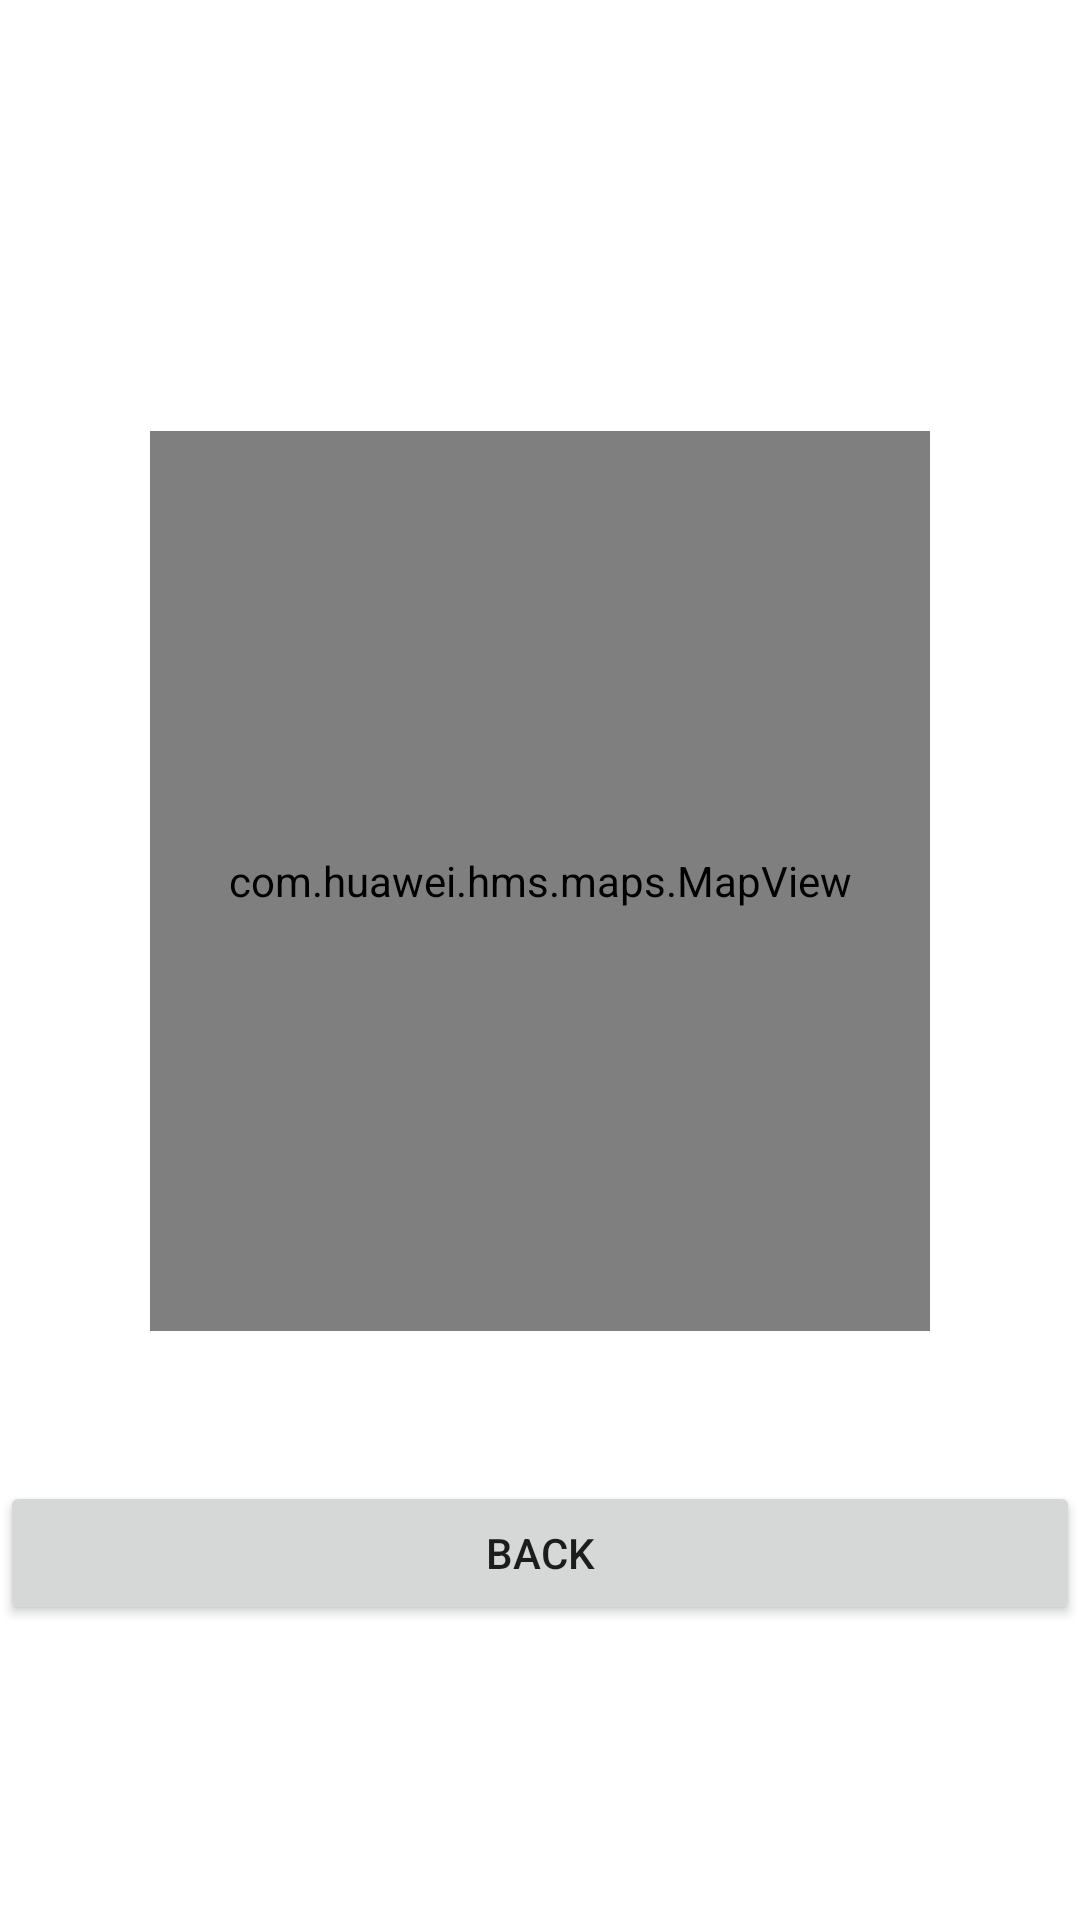

The Android layout XML behind this screen, and the referenced resources:
<!-- AndroidManifest.xml: application theme Theme.StadiumFinder -->
<!-- res/layout/activity_details.xml -->
<?xml version="1.0" encoding="UTF-8"?>
<LinearLayout xmlns:android="http://schemas.android.com/apk/res/android"
    xmlns:tools="http://schemas.android.com/tools"
    android:layout_width="match_parent"
    android:layout_height="match_parent"
    android:orientation="vertical"
    tools:context=".DetailsActivity">

    <ScrollView
        android:layout_width="match_parent"
        android:layout_height="match_parent">


        <LinearLayout
            android:layout_width="match_parent"
            android:layout_height="match_parent"
            android:orientation="vertical"
            tools:context=".DetailsActivity">

            <TextView
                android:id="@+id/tvStad"
                android:layout_width="match_parent"
                android:layout_height="wrap_content"
                android:text=""
                android:textAlignment="center"
                android:textSize="40sp" />

            <TextView
                android:id="@+id/tvCity"
                android:layout_width="match_parent"
                android:layout_height="wrap_content"
                android:text=""
                android:textAlignment="center"
                android:textSize="30sp" />

            <com.huawei.hms.maps.MapView xmlns:android="http://schemas.android.com/apk/res/android"
                xmlns:map="http://schemas.android.com/apk/res-auto"
                android:id="@+id/mapView"
                android:layout_width="match_parent"
                android:layout_height="300dp"
                android:layout_gravity="center"
                android:layout_margin="50dp"
                map:mapType="normal"
                map:uiZoomControls="true" />

            <Button
                android:id="@+id/btnBack"
                android:layout_width="match_parent"
                android:layout_height="wrap_content"
                android:text="Back" />

        </LinearLayout>
    </ScrollView>
</LinearLayout>
<!-- resources referenced by this layout -->
<resources>
  <style name="Theme.StadiumFinder" parent="Theme.MaterialComponents.DayNight.DarkActionBar">
          
          <item name="colorPrimary">@color/purple_500</item>
          <item name="colorPrimaryVariant">@color/purple_700</item>
          <item name="colorOnPrimary">@color/white</item>
          
          <item name="colorSecondary">@color/teal_200</item>
          <item name="colorSecondaryVariant">@color/teal_700</item>
          <item name="colorOnSecondary">@color/black</item>
          
          <item name="android:statusBarColor" tools:targetApi="l">?attr/colorPrimaryVariant</item>
          
      </style>
  <!-- not gathered from this repository: default colours our renderer supplied (Android Studio template values) -->
  <color name="purple_500">#FF6200EE</color>
  <color name="purple_700">#FF3700B3</color>
  <color name="teal_200">#FF03DAC5</color>
  <color name="teal_700">#FF018786</color>
  <color name="black">#FF000000</color>
  <color name="white">#FFFFFFFF</color>
</resources>
